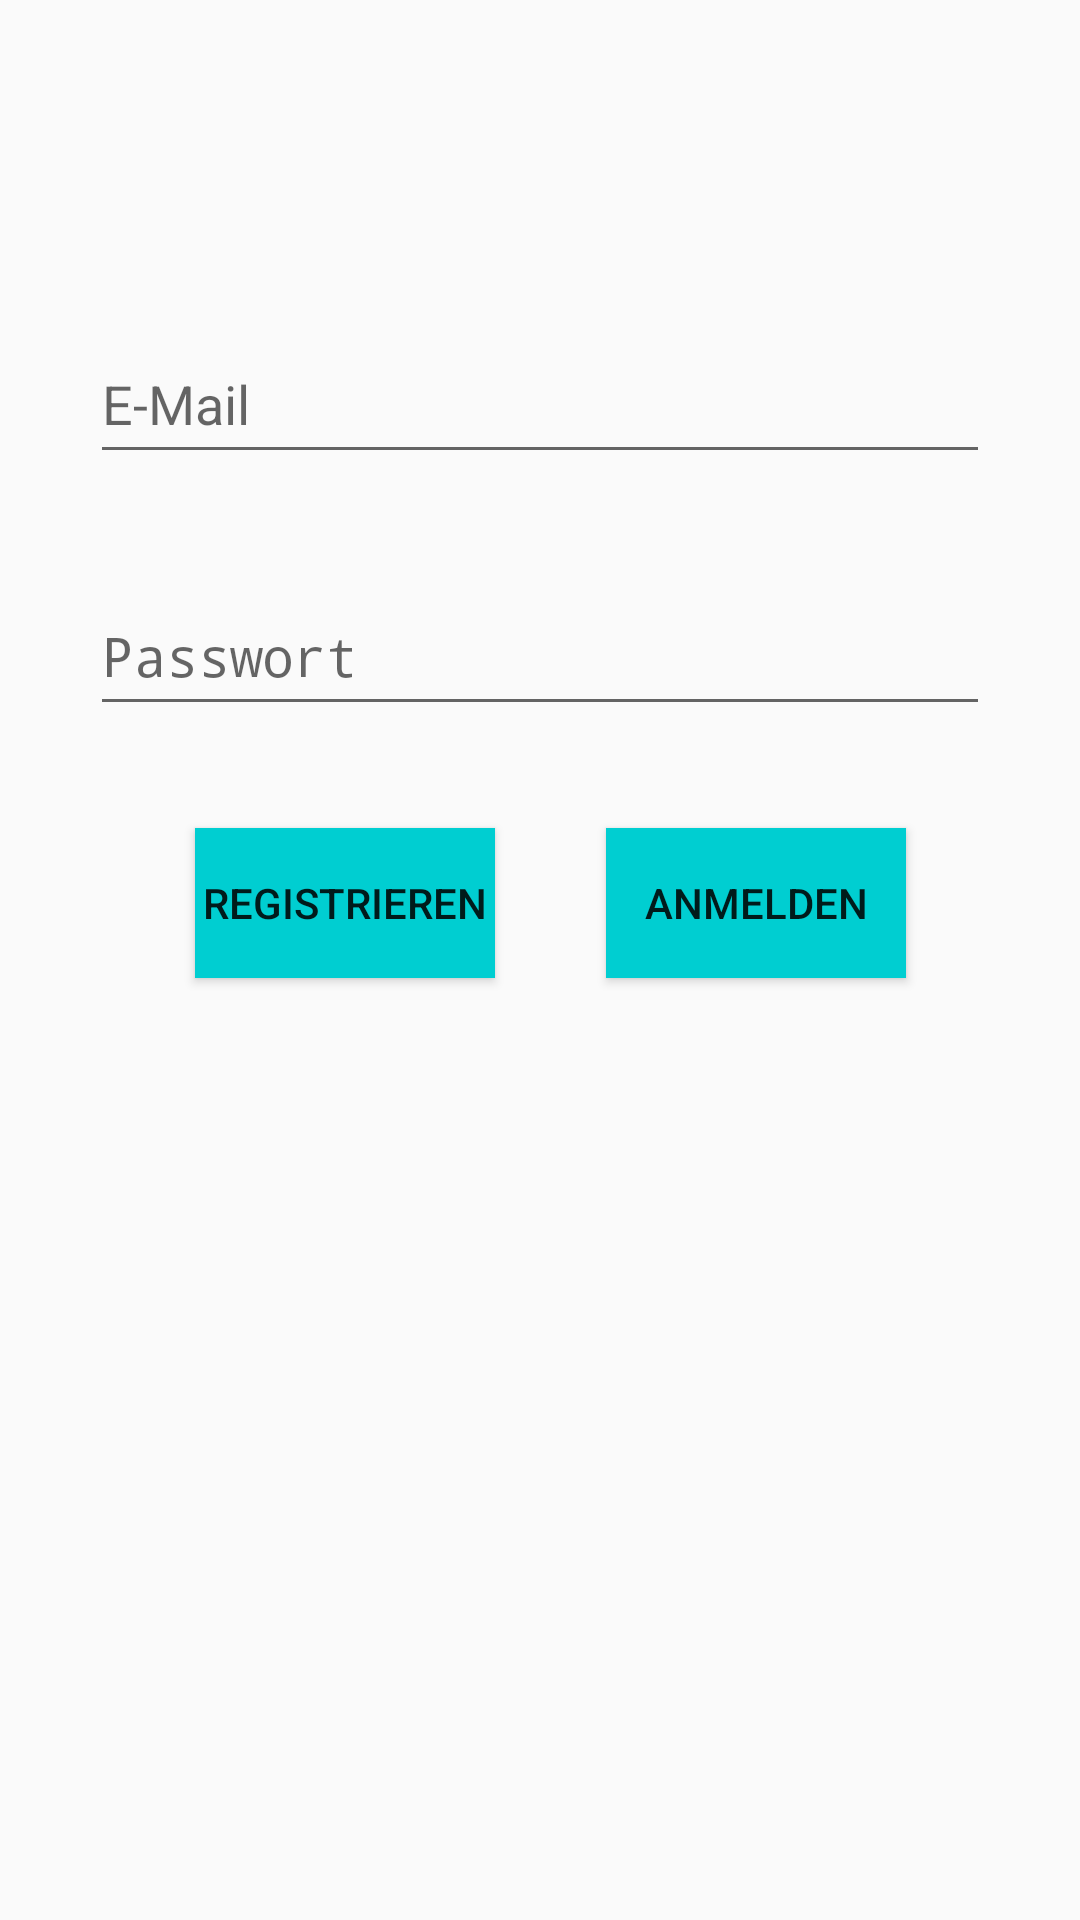

This screen was rendered from an Android layout file. Write that file and the resources it references.
<!-- AndroidManifest.xml: application theme Theme.A2mobileapp -->
<!-- res/layout/activity_login.xml -->
<?xml version="1.0" encoding="utf-8"?>
<androidx.constraintlayout.widget.ConstraintLayout xmlns:android="http://schemas.android.com/apk/res/android"
    xmlns:tools="http://schemas.android.com/tools"
    android:layout_width="match_parent"
    android:layout_height="match_parent"
    xmlns:app="http://schemas.android.com/apk/res-auto">

    <EditText
        android:id="@+id/text_email"
        android:layout_width="300dp"
        android:layout_height="50dp"
        android:layout_marginTop="108dp"
        android:ems="10"
        android:hint="E-Mail"
        android:inputType="text"
        app:layout_constraintEnd_toEndOf="parent"
        app:layout_constraintStart_toStartOf="parent"
        app:layout_constraintTop_toTopOf="parent" />

    <EditText
        android:id="@+id/text_password"
        android:layout_width="300dp"
        android:layout_height="50dp"
        android:layout_marginTop="192dp"
        android:ems="10"
        android:hint="Passwort"
        android:inputType="textPassword"
        app:layout_constraintEnd_toEndOf="parent"
        app:layout_constraintStart_toStartOf="parent"
        app:layout_constraintTop_toTopOf="parent" />

    <Button
        android:id="@+id/btn_registration"
        android:layout_width="100dp"
        android:layout_height="50dp"
        android:layout_marginTop="276dp"
        android:background="#00CED1"
        android:text="Registrieren"
        app:layout_constraintEnd_toEndOf="parent"
        app:layout_constraintHorizontal_bias="0.25"
        app:layout_constraintStart_toStartOf="parent"
        app:layout_constraintTop_toTopOf="parent" />

    <Button
        android:id="@+id/btn_login"
        android:layout_width="100dp"
        android:layout_height="50dp"
        android:layout_marginTop="276dp"
        android:background="#00CED1"
        android:text="Anmelden"
        app:layout_constraintEnd_toEndOf="parent"
        app:layout_constraintHorizontal_bias="0.777"
        app:layout_constraintStart_toStartOf="parent"
        app:layout_constraintTop_toTopOf="parent" />
</androidx.constraintlayout.widget.ConstraintLayout>
<!-- resources referenced by this layout -->
<resources>
  <style name="Theme.A2mobileapp" parent="android:Theme.Material.Light.NoActionBar" />
</resources>
